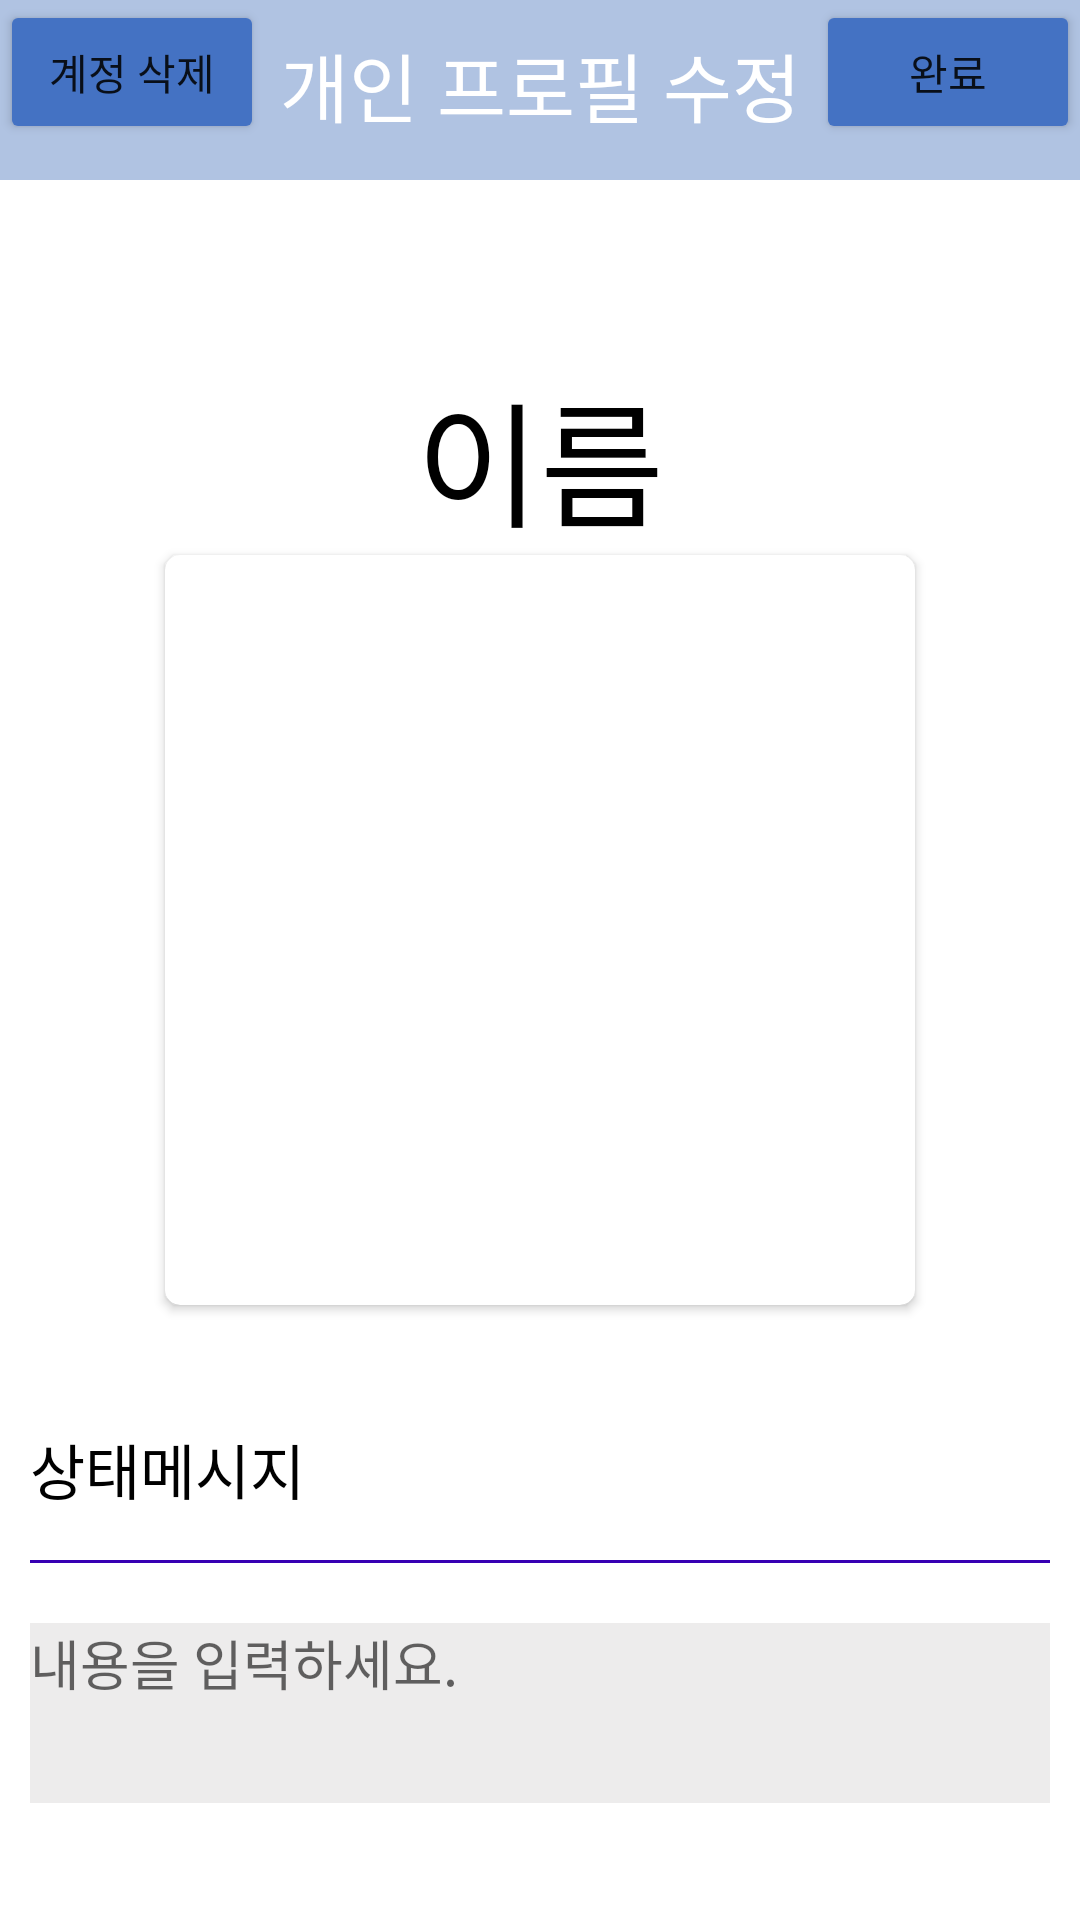

Produce the Android XML layout that renders to this screen, including the resource entries it uses.
<!-- AndroidManifest.xml: application theme Theme.YUF2 -->
<!-- res/layout/activity_user_info.xml -->
<?xml version="1.0" encoding="utf-8"?>
<layout
    xmlns:tools="http://schemas.android.com/tools"
    xmlns:android="http://schemas.android.com/apk/res/android"
    xmlns:app="http://schemas.android.com/apk/res-auto">

    <androidx.constraintlayout.widget.ConstraintLayout
        android:layout_width="match_parent"
        android:layout_height="match_parent"
        tools:context=".Setting.UserInfoActivity."
        android:background="@color/custom_blue2"
        >

        <Button
            android:layout_width="wrap_content"
            android:layout_height="wrap_content"
            android:backgroundTint="@color/custom_blue"
            android:text="계정 삭제"
            app:layout_constraintStart_toStartOf="parent"
            app:layout_constraintTop_toTopOf="parent" />


        <TextView
            android:layout_width="wrap_content"
            android:layout_height="wrap_content"
            android:text="개인 프로필 수정"
            android:textColor="@color/white"
            android:textSize="25dp"
            app:layout_constraintEnd_toEndOf="parent"
            app:layout_constraintStart_toStartOf="parent"
            app:layout_constraintTop_toTopOf="parent"
            android:layout_marginTop="10dp"/>

        <Button
            android:id="@+id/save"
            android:layout_width="wrap_content"
            android:layout_height="wrap_content"
            android:text="완료"
            app:layout_constraintEnd_toEndOf="parent"
            app:layout_constraintTop_toTopOf="parent"
            android:backgroundTint="@color/custom_blue"
            />



            <LinearLayout
                android:background="@color/white"
                android:layout_width="match_parent"
                android:layout_height="match_parent"
                android:layout_marginTop="60dp"
                android:orientation="vertical">

                <TextView
                    android:id="@+id/name"
                    android:textColor="@color/black"
                    android:layout_width="wrap_content"
                    android:layout_height="65dp"
                    android:layout_gravity="center"
                    android:layout_marginTop="60dp"
                    android:text="이름"
                    android:textSize="45dp"
                    app:layout_constraintEnd_toEndOf="parent"
                    app:layout_constraintStart_toStartOf="parent"
                    app:layout_constraintTop_toTopOf="parent" />

                <androidx.cardview.widget.CardView
                    android:layout_width="wrap_content"
                    android:layout_height="wrap_content"
                    app:cardCornerRadius="5dp"
                    android:layout_gravity="center">

                <ImageView
                    android:id="@+id/imageArea"
                    android:layout_width="250dp"
                    android:layout_height="250dp"/>

                </androidx.cardview.widget.CardView>

                <TextView
                    android:textColor="@color/black"
                    android:layout_width="wrap_content"
                    android:layout_height="30dp"
                    android:layout_marginLeft="10dp"
                    android:layout_marginTop="40dp"
                    android:layout_marginRight="10dp"
                    android:text="상태메시지"
                    android:textSize="20dp"
                    app:layout_constraintEnd_toEndOf="parent"
                    app:layout_constraintStart_toStartOf="parent"
                    app:layout_constraintTop_toTopOf="parent" />


                <LinearLayout
                    android:layout_width="match_parent"
                    android:background="@color/purple_700"
                    android:layout_marginLeft="10dp"
                    android:layout_marginRight="10dp"
                    android:layout_marginTop="15dp"
                    android:layout_height="1dp"/>

                <EditText
                    android:id="@+id/state"
                    android:layout_width="match_parent"
                    android:layout_height="60dp"
                    android:layout_marginLeft="10dp"
                    android:layout_marginTop="20dp"
                    android:layout_marginRight="10dp"
                    android:background="@color/custom_yellow"
                    android:gravity="top"
                    android:hint="내용을 입력하세요."
                    android:inputType="textMultiLine" />
            </LinearLayout>


    </androidx.constraintlayout.widget.ConstraintLayout>
</layout>
<!-- resources referenced by this layout -->
<resources>
  <color name="black">#FF000000</color>
  <color name="custom_blue">#4472C3</color>
  <color name="custom_blue2">#B0C3E2</color>
  <color name="custom_yellow">#EDECEC</color>
  <color name="purple_700">#FF3700B3</color>
  <color name="white">#FFFFFFFF</color>
  <style name="Theme.YUF2" parent="Theme.MaterialComponents.DayNight.DarkActionBar">
          
          <item name="colorPrimary">@color/purple_500</item>
          <item name="colorPrimaryVariant">@color/mainColor</item>
          <item name="colorOnPrimary">@color/white</item>
          
          <item name="colorSecondary">@color/teal_200</item>
          <item name="colorSecondaryVariant">@color/teal_700</item>
          <item name="colorOnSecondary">@color/black</item>
          
          <item name="android:statusBarColor" tools:targetApi="l">?attr/colorPrimaryVariant</item>
          
          <item name="windowNoTitle">true</item>
      </style>
  <color name="purple_500">#FF6200EE</color>
  <color name="mainColor">#4472C3</color>
  <color name="teal_200">#FF03DAC5</color>
  <color name="teal_700">#FF018786</color>
</resources>
